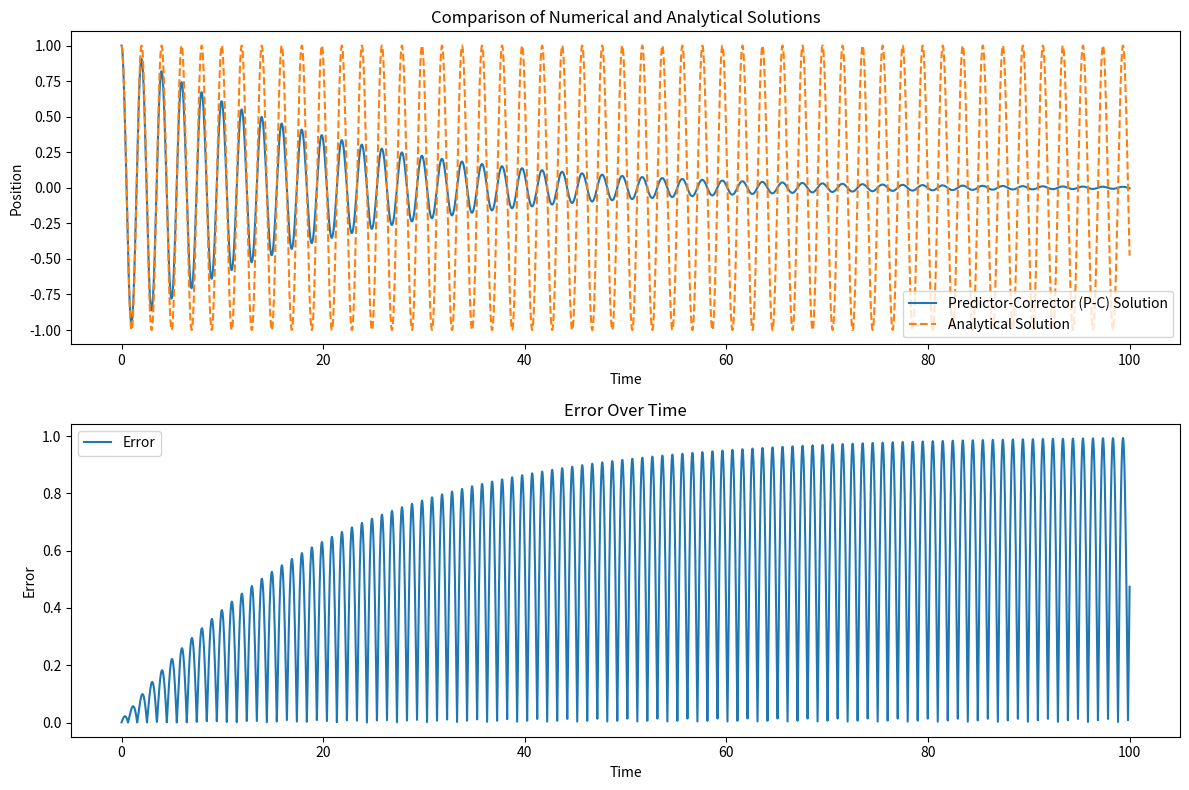

The script that saved this image:
import numpy as np
import matplotlib.pyplot as plt

def f(t, y, omega):
    return -omega**2 * y

def predictor_corrector_step(t, y, v, v_prev, h, omega):
    # Predictor (Euler method)
    v_predict = v + h * f(t, y, omega)
    y_predict = y + h * v

    # Corrector (Adams-Bashforth method)
    if v_prev is not None:
        v_correct = v + h * (1.5 * f(t + h, y_predict, omega) - 0.5 * f(t, y, omega))
    else:
        v_correct = v_predict
    y_correct = y + 0.5 * h * (v + v_correct)

    return y_correct, v_correct, v_predict


def analytical_solution(t, y0, v0, omega):
    A = y0
    B = v0 / omega
    return A * np.cos(omega * t) + B * np.sin(omega * t)


# Damping and stiffness parameters
b = 0.5  # Damping coefficient
k = 10  # Stiffness coefficient

# Initial conditions
y0 = 1  # Initial position
v0 = 0  # Initial velocity

# Time parameters
t0 = 0
tf = 100
h = 0.01  # Step size
N = int((tf - t0) / h)

# Arrays for storing values
t_values = np.linspace(t0, tf, N)
y_values = []
v_values = []
analytical_values = []
errors = []

# Initial conditions
y0 = 1  # Initial position
v0 = 0  # Initial velocity
omega = np.sqrt(k)  # Angular frequency

# Arrays for storing values
t_values = np.linspace(t0, tf, N)
y_values = []
v_values = []
analytical_values = []
errors = []

# Initial values for the loop
y = y0
v = v0
v_prev = None

# Main loop
for t in t_values:
    y, v, v_predict = predictor_corrector_step(t, y, v, v_prev, h, omega)
    y_values.append(y)
    v_values.append(v)

    v_prev = v  # Update v_prev for the next iteration

    y_analytical = analytical_solution(t, y0, v0, omega)
    analytical_values.append(y_analytical)
    errors.append(abs(y - y_analytical))

# Calculate RMSE
rmse = np.sqrt(np.mean(np.array(errors)**2))
print("RMSE:", rmse)

# Plotting the results and error
plt.figure(figsize=(12, 8))

plt.subplot(2, 1, 1)
plt.plot(t_values, y_values, label='Predictor-Corrector (P-C) Solution')
plt.plot(t_values, analytical_values, label='Analytical Solution', linestyle='dashed')
plt.xlabel('Time')
plt.ylabel('Position')
plt.title('Comparison of Numerical and Analytical Solutions')
plt.legend()

plt.subplot(2, 1, 2)
plt.plot(t_values, errors, label='Error')
plt.xlabel('Time')
plt.ylabel('Error')
plt.title('Error Over Time')
plt.legend()

plt.tight_layout()
plt.show()